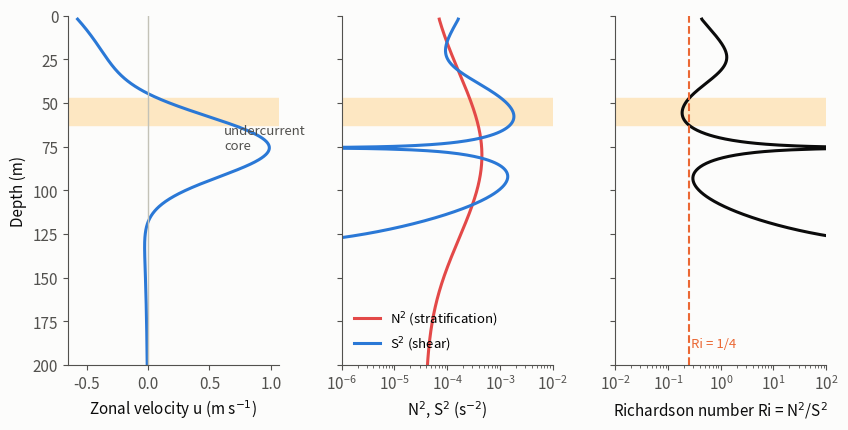

Python code for this plot:
"""Idealized equatorial profiles: zonal velocity with an undercurrent, N^2, S^2 and Ri.
Shapes are illustrative only (not data)."""
import numpy as np, matplotlib
matplotlib.use("Agg"); import matplotlib.pyplot as plt
z=np.linspace(2,200,800); g=9.81; rho0=1025
u=-0.6*np.exp(-z/45)+1.1*np.exp(-((z-75)/24)**2)               # westward surface flow, eastward undercurrent core ~70 m
rho=1022.5+3.5*0.5*(1+np.tanh((z-80)/40))+0.004*z   # pycnocline around 75 m
N2=g/rho0*np.gradient(rho,z); S2=np.gradient(u,z)**2; Ri=N2/S2
INK="#0b0b0b"; INK2="#52514e"; BG="#fcfcfb"
plt.rcParams.update({"font.size":11,"axes.edgecolor":INK2,"xtick.color":INK2,"ytick.color":INK2,"axes.labelcolor":INK})
fig,axs=plt.subplots(1,3,figsize=(8.6,4.4),sharey=True,dpi=150); fig.patch.set_facecolor(BG)
low=Ri<0.25
for ax in axs:
    ax.set_facecolor(BG)
    for s in ["top","right"]: ax.spines[s].set_visible(False)
    # shade depths where Ri < 1/4
    edges=np.flatnonzero(np.diff(low.astype(int)))
    zs=z[edges]
    for a,b in zip(zs[::2],zs[1::2]): ax.axhspan(a,b,color="#fde7c2",zorder=0)
axs[0].plot(u,z,color="#2a78d6",lw=2.2); axs[0].axvline(0,color="#c3c2b7",lw=1)
axs[0].set_xlabel("Zonal velocity u (m s$^{-1}$)")
axs[0].text(0.62,70,"undercurrent\ncore",fontsize=9.5,color=INK2,va="center")
axs[1].semilogx(N2,z,color="#e34948",lw=2.2,label="N$^2$ (stratification)")
axs[1].semilogx(S2,z,color="#2a78d6",lw=2.2,label="S$^2$ (shear)")
axs[1].set_xlabel("N$^2$, S$^2$ (s$^{-2}$)"); axs[1].set_xlim(1e-6,1e-2)
axs[1].legend(frameon=False,fontsize=9.5,loc="lower left")
axs[2].semilogx(Ri,z,color=INK,lw=2.2); axs[2].axvline(0.25,color="#eb6834",lw=1.5,ls="--")
axs[2].text(0.27,190,"Ri = 1/4",color="#eb6834",fontsize=9.5)
axs[2].set_xlim(1e-2,1e2); axs[2].set_xlabel("Richardson number Ri = N$^2$/S$^2$")
axs[0].set_ylim(200,0); axs[0].set_ylabel("Depth (m)")
fig.tight_layout(); fig.savefig("richardson_idealized.png",facecolor=BG)
print(z[low].min() if low.any() else None, z[low].max() if low.any() else None)
